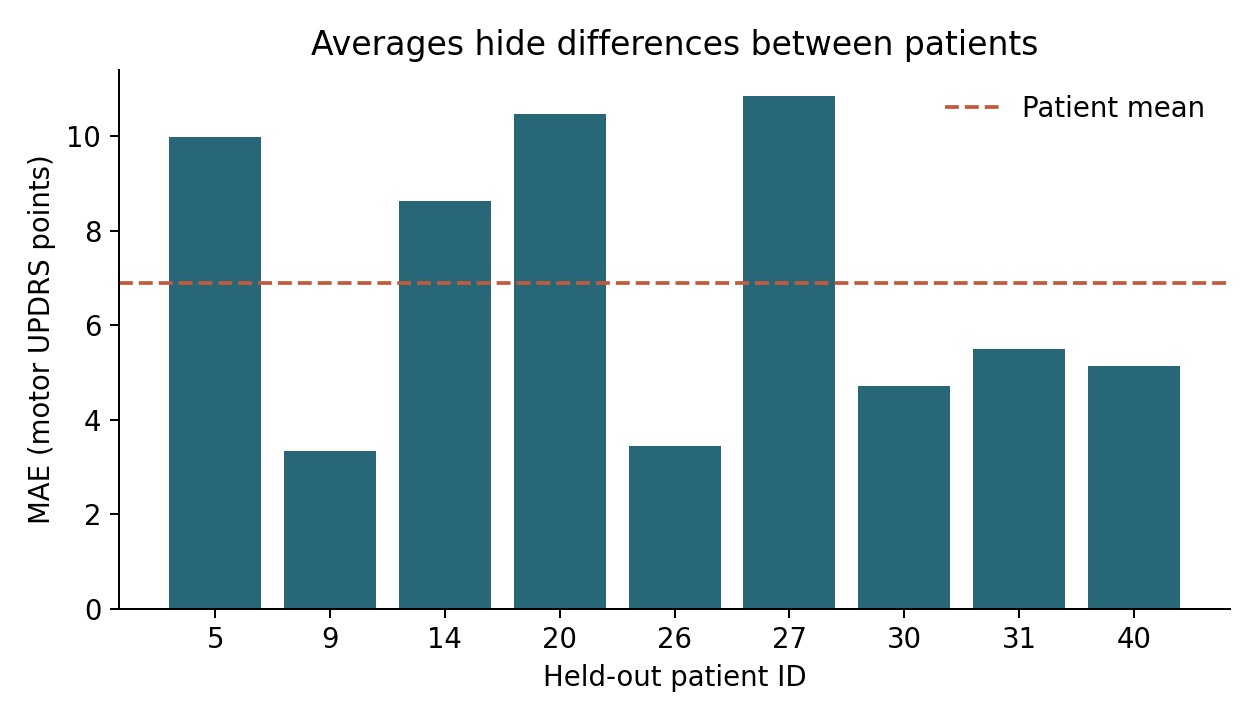

Data behind this chart, as committed beside it:
patient, mae
5, 9.986
9, 3.342
14, 8.632
20, 10.46
26, 3.453
27, 10.85
30, 4.714
31, 5.503
40, 5.139
